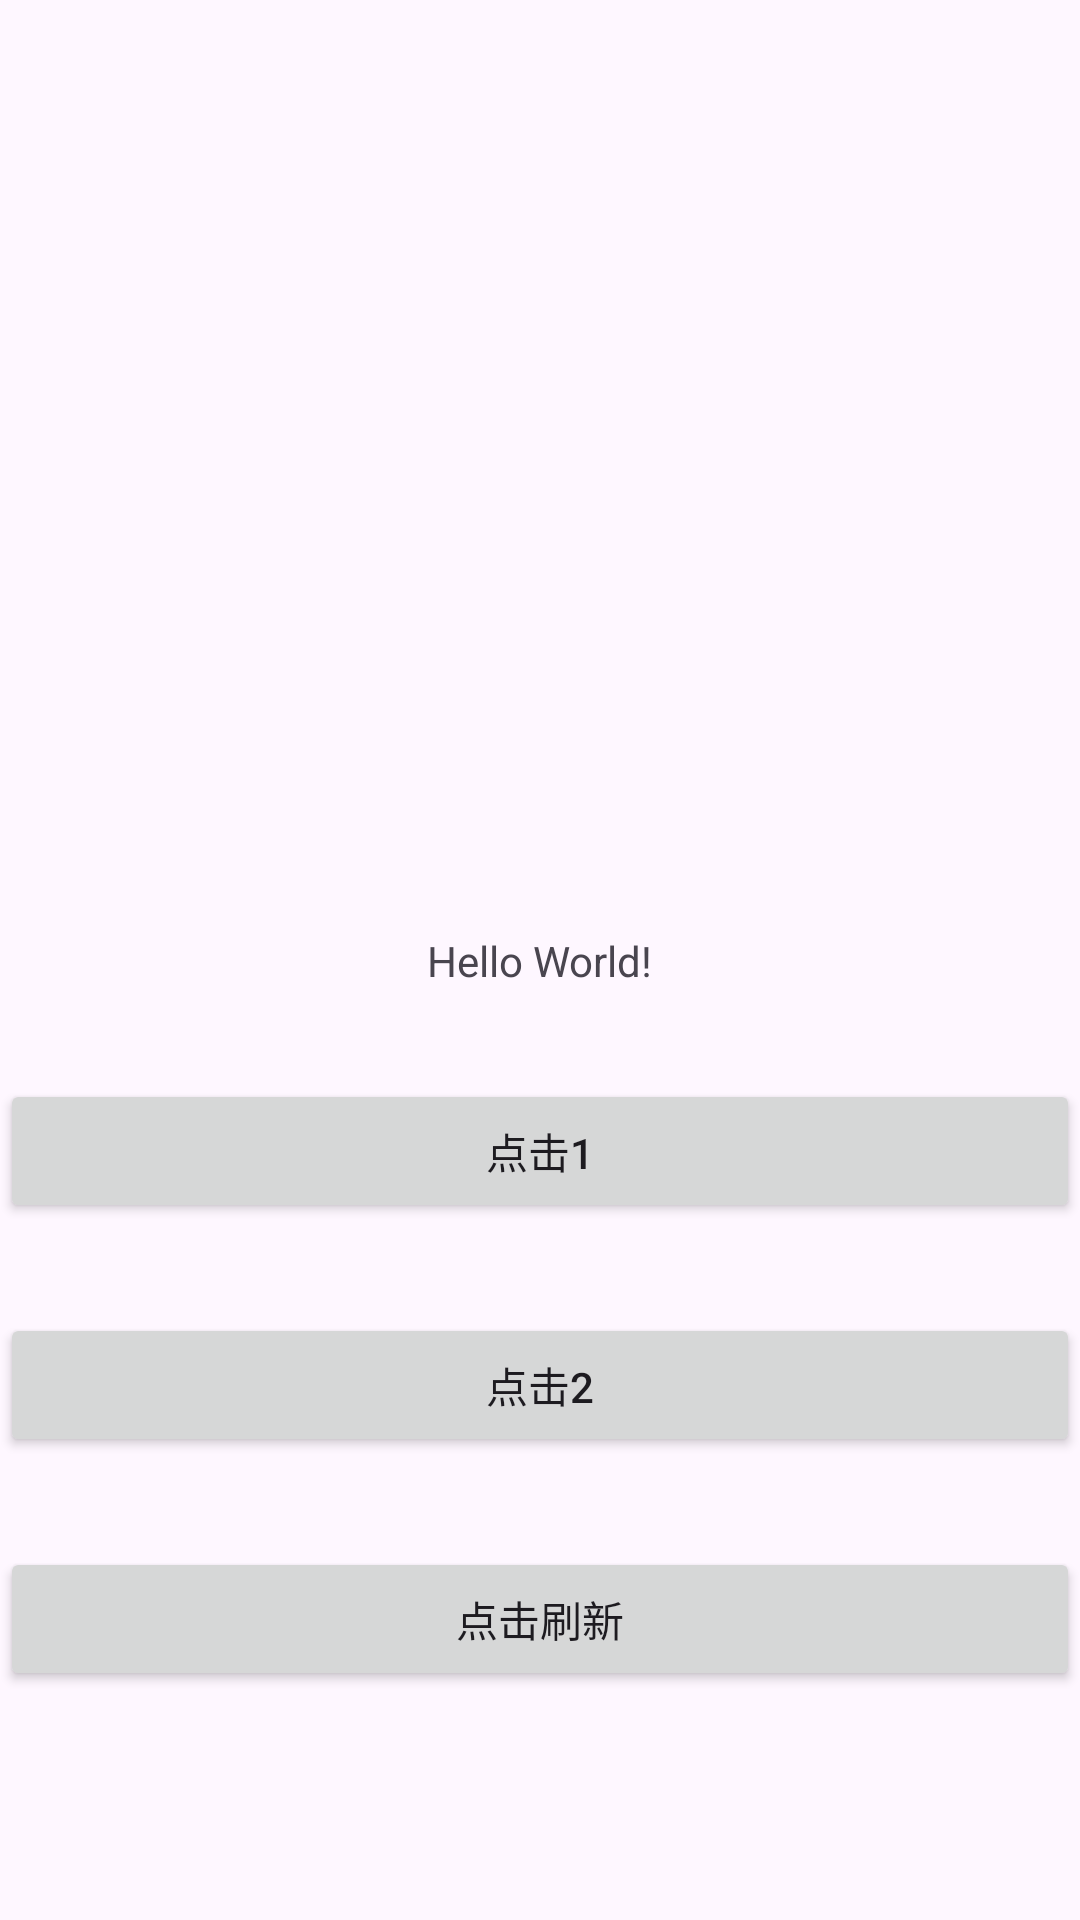

The Android layout XML behind this screen, and the referenced resources:
<!-- AndroidManifest.xml: application theme Theme.MyWidgeTest -->
<!-- res/layout/activity_main.xml -->
<?xml version="1.0" encoding="utf-8"?>
<androidx.constraintlayout.widget.ConstraintLayout xmlns:android="http://schemas.android.com/apk/res/android"
    xmlns:app="http://schemas.android.com/apk/res-auto"
    xmlns:tools="http://schemas.android.com/tools"
    android:layout_width="match_parent"
    android:layout_height="match_parent"
    tools:context=".MainActivity">

    <TextView
        android:id="@+id/text_view_zp"
        android:layout_width="wrap_content"
        android:layout_height="wrap_content"
        android:text="Hello World!"
        app:layout_constraintBottom_toBottomOf="parent"
        app:layout_constraintEnd_toEndOf="parent"
        app:layout_constraintStart_toStartOf="parent"
        app:layout_constraintTop_toTopOf="parent" />

    <Button
        android:id="@+id/button1_zp"
        android:layout_width="match_parent"
        android:layout_height="wrap_content"
        android:text="点击1"
        android:layout_marginTop="30dp"
        app:layout_constraintTop_toBottomOf="@+id/text_view_zp"/>

    <Button
        android:id="@+id/button2_zp"
        android:layout_width="match_parent"
        android:layout_height="wrap_content"
        android:text="点击2"
        android:layout_marginTop="30dp"
        app:layout_constraintTop_toBottomOf="@+id/button1_zp"/>

    <Button
        android:id="@+id/button3_zp"
        android:layout_width="match_parent"
        android:layout_height="wrap_content"
        android:text="点击刷新"
        android:layout_marginTop="30dp"
        app:layout_constraintTop_toBottomOf="@+id/button2_zp"/>

</androidx.constraintlayout.widget.ConstraintLayout>
<!-- resources referenced by this layout -->
<resources>
  <style name="Theme.MyWidgeTest" parent="Base.Theme.MyWidgeTest" />
  <style name="Base.Theme.MyWidgeTest" parent="Theme.Material3.DayNight.NoActionBar">
          
          
      </style>
</resources>
